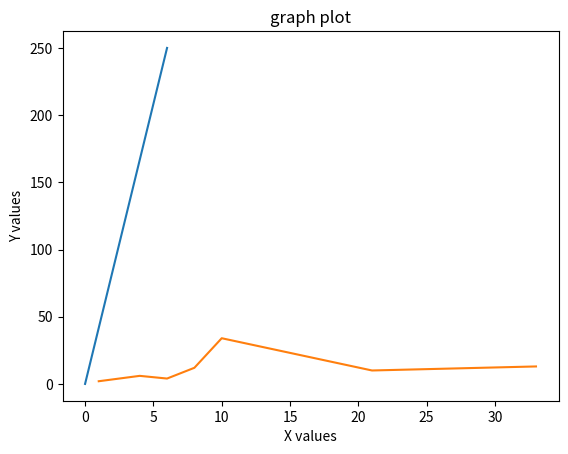

This figure's Python source:
# Importing packages
import matplotlib.pyplot as plt
import numpy as np
import pandas as pd

# generating data
xpoints = np.array([0, 6])
ypoints = np.array([0, 250])

plt.plot(xpoints, ypoints)
plt.xlabel("X values")
plt.ylabel("Y values")
plt.title("graph plot")
plt.show()

xpoints = np.array([1,4,6,8,10,21,33])
ypoints = np.array([2,6,4,12,34,10,13])
plt.plot(xpoints, ypoints)
plt.xlabel("X values")
plt.ylabel("Y values")
plt.title("graph plot")
plt.show()

